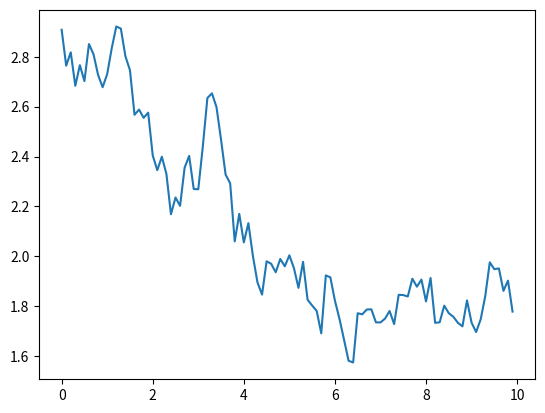

Write the Python code that produced this figure.
from numpy.random import normal


class OUNoise:
    """
    OUNoise(dt, theta, sigma)
    Discrete-time implementation of the Ornstein-Uhlenbeck process, which adds
    time-correlated noise to the actions taken by the deterministic policy.
    The OU process satisfies the following stochastic differential equation:
    dxt = theta*(mu - xt)*dt + sigma*dWt
    where Wt denotes the Wiener process
    Parameters
    ----------
    dt : float
        Step time duration for discrete-time OU process.
    mu : float
        Mean value of OU process.
    theta : float
        Parameter for OU process.
    sigma : float
        Parameter for OU process.
    x_init : float
        Initial state of OU process.
    """

    def __init__(self, dt, theta, sigma, mu=0, x_init=0):
        self.reset(x_init=x_init)
        self._dt = dt
        self._mu = mu
        self._theta = theta
        self._sigma = sigma

    def reset(self, x_init=0):
        self._x_init = x_init
        self._x = self._x_init

    def evolve(self):
        x = self._x
        dx = self._theta * (self._mu - x) * self._dt + self._sigma * normal()
        self._x = x + dx

        return self._x


if __name__ == "__main__":

    import matplotlib.pyplot as plt
    from numpy import arange

    dt = 0.1
    ou = OUNoise(dt, 0.1, 0.1, x_init=3)

    t_hist = list()
    x_hist = list()
    for t in arange(0, 10, dt):
        x = ou.evolve()
        x_hist.append(x)
        t_hist.append(t)

    plt.plot(t_hist, x_hist)
    plt.show()